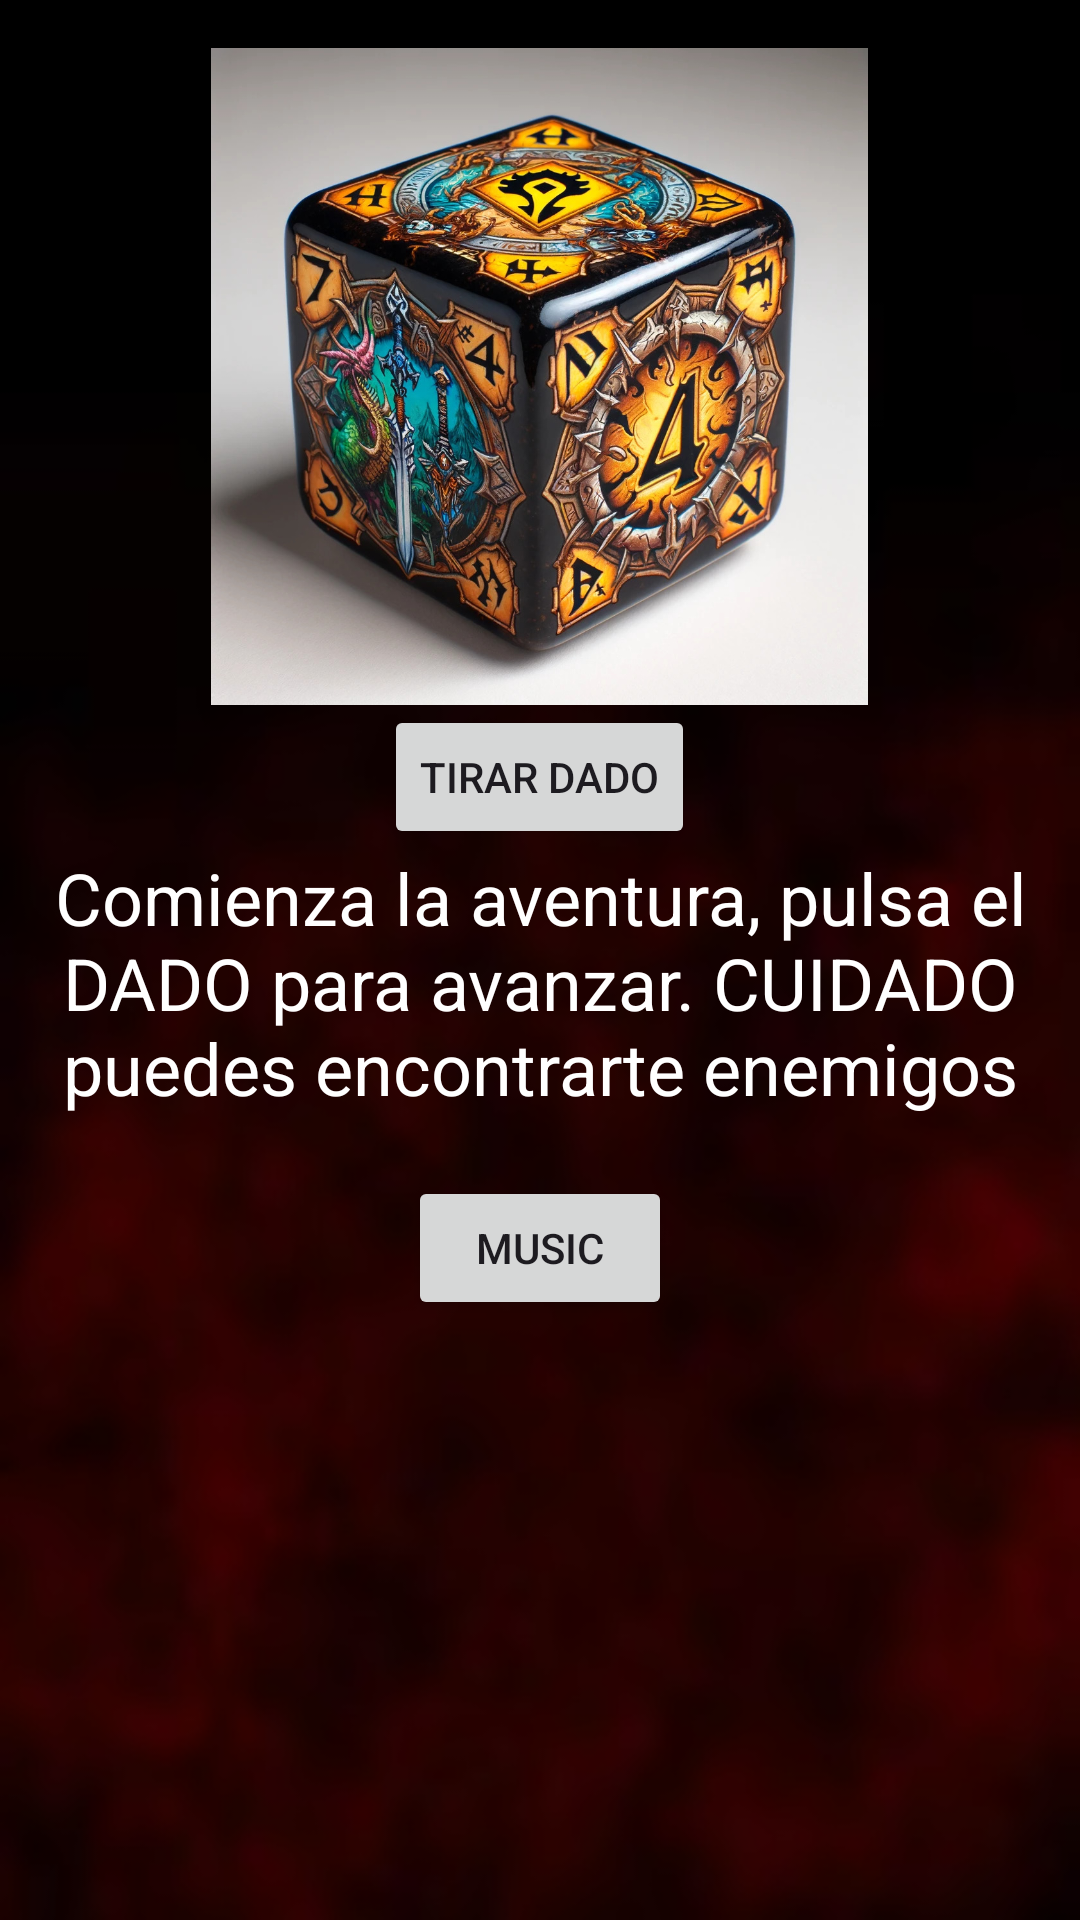

Produce the Android XML layout that renders to this screen, including the resource entries it uses.
<!-- AndroidManifest.xml: application theme Theme.Personaje -->
<!-- res/layout/layout_dado.xml -->
<?xml version="1.0" encoding="utf-8"?>
<LinearLayout xmlns:android="http://schemas.android.com/apk/res/android"
    android:layout_width="match_parent"
    android:layout_height="match_parent"
    android:orientation="vertical"
    android:padding="16dp"
    android:background="@drawable/fondorojo">


    <ImageView
        android:id="@+id/dice_image"
        android:layout_width="269dp"
        android:layout_height="219dp"
        android:layout_gravity="center"
        android:src="@drawable/dado" />


    <Button
        android:id="@+id/Botontirar"
        android:layout_width="wrap_content"
        android:layout_height="wrap_content"
        android:text="Tirar Dado"
        android:layout_gravity="center" />


    <TextView
        android:id="@+id/info_text"
        android:layout_width="wrap_content"
        android:layout_height="wrap_content"
        android:text="Comienza la aventura, pulsa el DADO para avanzar. CUIDADO puedes encontrarte enemigos"
        android:textAlignment="center"
        android:textColor="@color/white"
        android:textSize="24sp" />
    <Button
        android:id="@+id/play_button"
        android:layout_width="wrap_content"
        android:layout_height="wrap_content"
        android:layout_gravity="center"
        android:layout_marginTop="20dp"
        android:text="Music" />



</LinearLayout>
<!-- resources referenced by this layout -->
<resources>
  <!-- drawable dado: jpg bitmap (drawable, 341475 bytes) -->
  <!-- drawable fondorojo: png bitmap (drawable, 84929 bytes) -->
  <style name="Theme.Personaje" parent="Base.Theme.Personaje" />
  <style name="Base.Theme.Personaje" parent="Theme.Material3.DayNight.NoActionBar">
          
          
      </style>
  <!-- not gathered from this repository: default colours our renderer supplied (Android Studio template values) -->
  <color name="white">#FFFFFFFF</color>
</resources>
